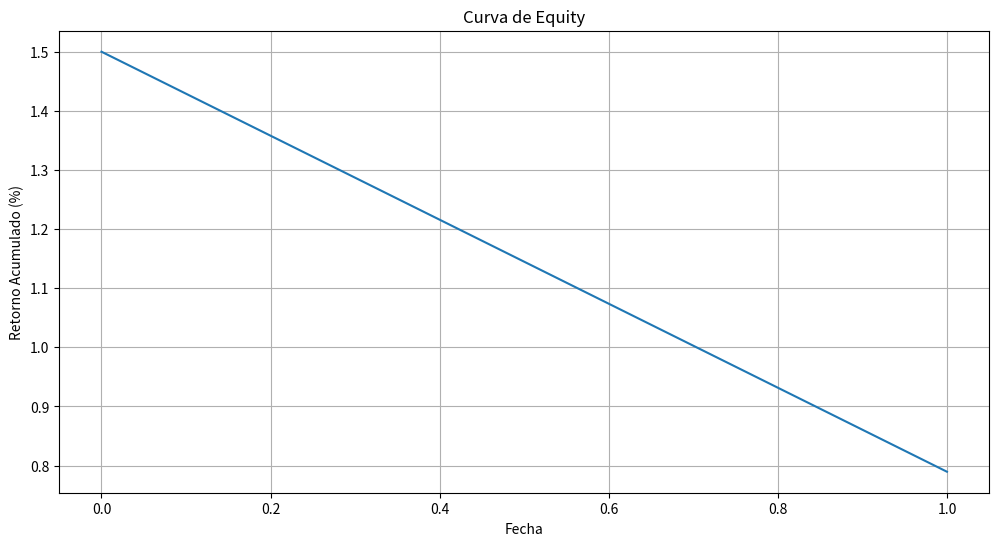

The script that saved this image: (Note: this script raises an exception after producing the figure.)
import numpy as np
import pandas as pd
import matplotlib.pyplot as plt
import seaborn as sns
from typing import List, Dict, Optional

class PerformanceAnalyzer:
    """
    Herramienta avanzada para análisis de rendimiento de estrategias de trading
    """
    
    def __init__(self, trades_data: List[Dict]):
        """
        Inicializa el analizador de rendimiento
        
        :param trades_data: Lista de trades con detalles
        """
        self.trades_df = pd.DataFrame(trades_data)
        self.trades_df['timestamp'] = pd.to_datetime(self.trades_df['timestamp'])
    
    def calculate_returns(self) -> pd.Series:
        """
        Calcula retornos acumulados
        
        :return: Serie de retornos acumulados
        """
        cumulative_returns = (1 + self.trades_df['profit_loss'] / 100).cumprod() - 1
        return cumulative_returns
    
    def calculate_performance_metrics(self) -> Dict:
        """
        Calcula métricas detalladas de rendimiento
        
        :return: Diccionario de métricas
        """
        # Preparar datos
        total_trades = len(self.trades_df)
        winning_trades = self.trades_df[self.trades_df['profit_loss'] > 0]
        losing_trades = self.trades_df[self.trades_df['profit_loss'] < 0]
        
        metrics = {
            # Métricas básicas
            'total_trades': total_trades,
            'winning_trades': len(winning_trades),
            'losing_trades': len(losing_trades),
            'win_rate': len(winning_trades) / total_trades * 100,
            
            # Rendimiento
            'total_profit': self.trades_df['profit_loss'].sum(),
            'average_profit': self.trades_df['profit_loss'].mean(),
            'median_profit': self.trades_df['profit_loss'].median(),
            
            # Análisis de riesgo
            'max_drawdown': self._calculate_max_drawdown(),
            'sharpe_ratio': self._calculate_sharpe_ratio(),
            'sortino_ratio': self._calculate_sortino_ratio(),
            
            # Estadísticas de trades
            'largest_win': winning_trades['profit_loss'].max(),
            'largest_loss': losing_trades['profit_loss'].min(),
            'average_win': winning_trades['profit_loss'].mean(),
            'average_loss': losing_trades['profit_loss'].mean(),
            
            # Análisis temporal
            'average_trade_duration': self._calculate_average_trade_duration(),
            'trades_per_day': self._calculate_trades_per_day()
        }
        
        return metrics
    
    def _calculate_max_drawdown(self) -> float:
        """
        Calcula el máximo drawdown
        
        :return: Máximo drawdown en porcentaje
        """
        cumulative_returns = self.calculate_returns()
        running_max = cumulative_returns.cummax()
        drawdown = (cumulative_returns - running_max) / running_max
        return drawdown.min() * 100
    
    def _calculate_sharpe_ratio(
        self, 
        risk_free_rate: float = 0.02
    ) -> float:
        """
        Calcula el ratio de Sharpe
        
        :param risk_free_rate: Tasa libre de riesgo
        :return: Ratio de Sharpe
        """
        returns = self.trades_df['profit_loss'] / 100
        excess_returns = returns - (risk_free_rate / 252)  # Ajuste diario
        
        return np.sqrt(252) * excess_returns.mean() / excess_returns.std()
    
    def _calculate_sortino_ratio(
        self, 
        risk_free_rate: float = 0.02
    ) -> float:
        """
        Calcula el ratio de Sortino
        
        :param risk_free_rate: Tasa libre de riesgo
        :return: Ratio de Sortino
        """
        returns = self.trades_df['profit_loss'] / 100
        downside_returns = returns[returns < 0]
        
        if len(downside_returns) == 0:
            return float('inf')
        
        excess_returns = returns.mean() - (risk_free_rate / 252)
        downside_deviation = downside_returns.std()
        
        return excess_returns / downside_deviation * np.sqrt(252)
    
    def _calculate_average_trade_duration(self) -> pd.Timedelta:
        """
        Calcula la duración promedio de los trades
        
        :return: Duración promedio
        """
        if 'exit_timestamp' in self.trades_df.columns and 'timestamp' in self.trades_df.columns:
            durations = self.trades_df['exit_timestamp'] - self.trades_df['timestamp']
            return durations.mean()
        return pd.Timedelta(0)
    
    def _calculate_trades_per_day(self) -> float:
        """
        Calcula el número de trades por día
        
        :return: Trades por día
        """
        days = (self.trades_df['timestamp'].max() - self.trades_df['timestamp'].min()).days
        return len(self.trades_df) / max(1, days)
    
    def plot_equity_curve(self, save_path: Optional[str] = None):
        """
        Genera gráfico de curva de equity
        
        :param save_path: Ruta para guardar el gráfico
        """
        cumulative_returns = self.calculate_returns()
        
        plt.figure(figsize=(12, 6))
        plt.plot(cumulative_returns.index, cumulative_returns.values * 100)
        plt.title('Curva de Equity')
        plt.xlabel('Fecha')
        plt.ylabel('Retorno Acumulado (%)')
        plt.grid(True)
        
        if save_path:
            plt.savefig(save_path)
        plt.close()
    
    def plot_profit_distribution(self, save_path: Optional[str] = None):
        """
        Genera histograma de distribución de ganancias/pérdidas
        
        :param save_path: Ruta para guardar el gráfico
        """
        plt.figure(figsize=(12, 6))
        sns.histplot(self.trades_df['profit_loss'], kde=True)
        plt.title('Distribución de Ganancias/Pérdidas')
        plt.xlabel('Profit/Loss')
        plt.ylabel('Frecuencia')
        
        if save_path:
            plt.savefig(save_path)
        plt.close()
    
    def generate_detailed_report(
        self, 
        output_path: Optional[str] = None
    ) -> Dict:
        """
        Genera un informe detallado de rendimiento
        
        :param output_path: Ruta para guardar el informe
        :return: Diccionario con informe de rendimiento
        """
        metrics = self.calculate_performance_metrics()
        
        # Generar gráficos
        self.plot_equity_curve(
            save_path=f"{output_path}/equity_curve.png" if output_path else None
        )
        self.plot_profit_distribution(
            save_path=f"{output_path}/profit_distribution.png" if output_path else None
        )
        
        return metrics

# Ejemplo de uso
def main():
    # Datos de ejemplo de trades
    sample_trades = [
        {
            'timestamp': pd.Timestamp('2023-01-01'),
            'exit_timestamp': pd.Timestamp('2023-01-02'),
            'profit_loss': 1.5,
            'symbol': 'BTC/USDT'
        },
        {
            'timestamp': pd.Timestamp('2023-01-03'),
            'exit_timestamp': pd.Timestamp('2023-01-05'),
            'profit_loss': -0.7,
            'symbol': 'BTC/USDT'
        }
    ]
    
    # Inicializar analizador
    analyzer = PerformanceAnalyzer(sample_trades)
    
    # Generar informe detallado
    report = analyzer.generate_detailed_report(output_path='./performance_reports')
    
    # Imprimir métricas
    for metric, value in report.items():
        print(f"{metric}: {value}")

if __name__ == "__main__":
    main()
